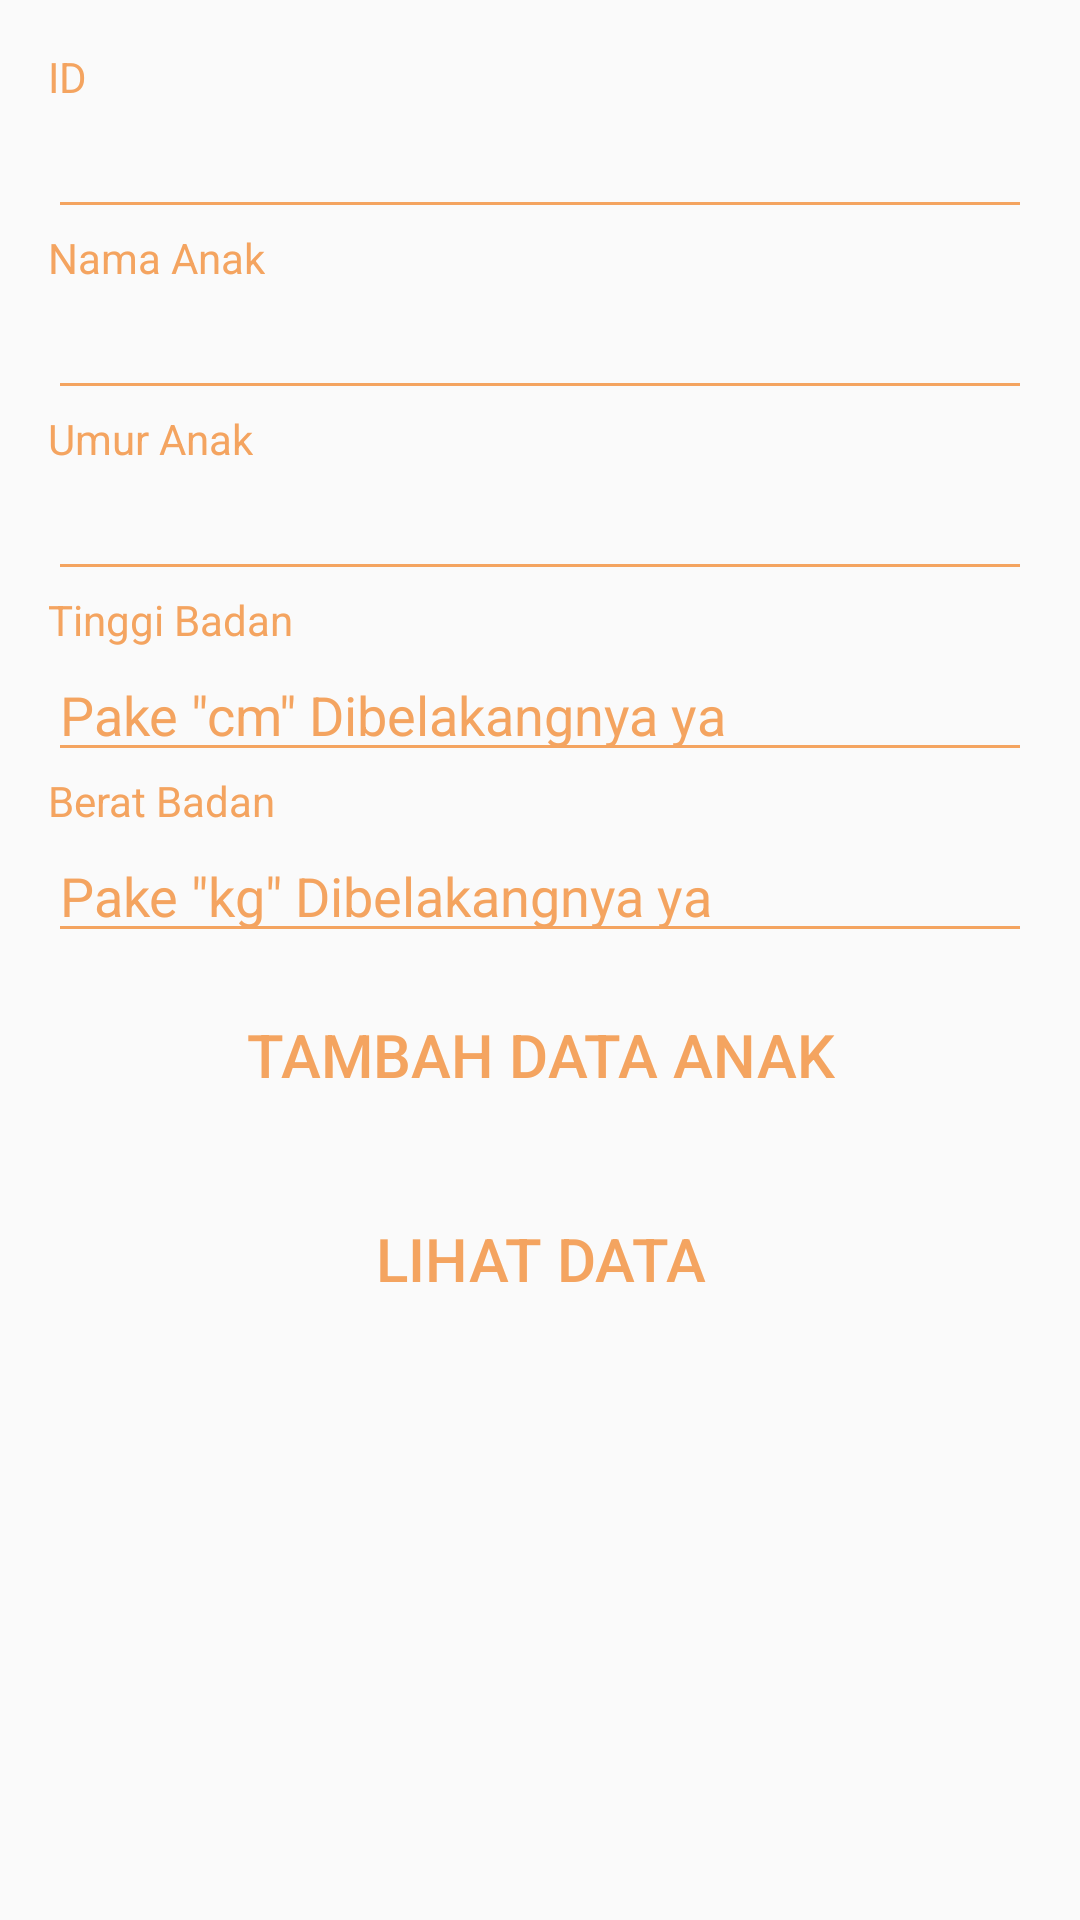

Produce the Android XML layout that renders to this screen, including the resource entries it uses.
<!-- AndroidManifest.xml: application theme AppTheme -->
<!-- res/layout/activity_menu_anak.xml -->
<?xml version="1.0" encoding="utf-8"?>
<LinearLayout xmlns:android="http://schemas.android.com/apk/res/android"
    xmlns:tools="http://schemas.android.com/tools"
    android:orientation="vertical"
    android:paddingTop="16dp"
    android:paddingRight="16dp"
    android:paddingLeft="16dp"
    android:paddingBottom="16dp"
    android:layout_width="match_parent"
    android:layout_height="match_parent"
    android:background="@drawable/image1"
    tools:context=".MenuAnak">

    <TextView
        android:layout_width="wrap_content"
        android:layout_height="wrap_content"
        android:text="@string/id"
        android:textColor="#F4A460"/>

    <EditText
        android:id="@+id/buat_id"
        android:layout_width="match_parent"
        android:layout_height="wrap_content"
        android:inputType="textCapWords"
        android:textColor="#F4A460"/>

    <TextView
        android:layout_width="wrap_content"
        android:layout_height="wrap_content"
        android:text="@string/nama"
        android:textColor="#F4A460"/>

    <EditText
        android:id="@+id/nama_anak"
        android:layout_width="match_parent"
        android:layout_height="wrap_content"
        android:inputType="textCapWords"
        android:textColor="#F4A460"/>

    <TextView
        android:layout_width="wrap_content"
        android:layout_height="wrap_content"
        android:text="@string/umur"
        android:textColor="#F4A460"/>

    <EditText
        android:id="@+id/umur_anak"
        android:layout_width="match_parent"
        android:layout_height="wrap_content"
        android:inputType="textCapWords"
        android:textColor="#F4A460"/>

    <TextView
        android:layout_width="wrap_content"
        android:layout_height="wrap_content"
        android:text="@string/tinggi"
        android:textColor="#F4A460"/>

    <EditText
        android:id="@+id/tinggi_badan"
        android:layout_width="match_parent"
        android:layout_height="wrap_content"
        android:hint="@string/cm"
        android:textColorHint="#F4A460"
        android:textColor="#F4A460"/>

    <TextView
        android:layout_width="wrap_content"
        android:layout_height="wrap_content"
        android:text="@string/berat"
        android:textColor="#F4A460"/>

    <EditText
        android:id="@+id/berat_badan"
        android:layout_width="match_parent"
        android:layout_height="wrap_content"
        android:hint="@string/kg"
        android:textColorHint="#F4A460"
        android:textColor="#F4A460"/>


     <Button
         android:id="@+id/button1"
         android:background="@drawable/custom1"
         android:layout_width="match_parent"
         android:layout_height="wrap_content"
         android:layout_margin="10dp"
         android:text="@string/create"
         android:textSize="20sp"
         android:textColor="#F4A460"/>

    <Button
        android:id="@+id/button2"
        android:background="@drawable/custom1"
        android:layout_width="match_parent"
        android:layout_height="wrap_content"
        android:layout_margin="10dp"
        android:text="@string/see_data"
        android:textSize="20sp"
        android:textColor="#F4A460"/>


</LinearLayout>
<!-- resources referenced by this layout -->
<resources>
  <string name="berat">Berat Badan</string>
  <string name="cm">Pake \"cm\" Dibelakangnya ya</string>
  <string name="create">Tambah Data Anak</string>
  <string name="id">ID</string>
  <string name="kg">Pake \"kg\" Dibelakangnya ya</string>
  <string name="nama">Nama Anak</string>
  <string name="see_data">Lihat Data</string>
  <string name="tinggi">Tinggi Badan</string>
  <string name="umur">Umur Anak</string>
  <style name="AppTheme" parent="Theme.AppCompat.Light.DarkActionBar">
          
          <item name="colorPrimary">@color/colorPrimary</item>
          <item name="colorPrimaryDark">@color/colorPrimaryDark</item>
          <item name="colorAccent">@color/colorAccent</item>
          <item name="windowActionBar">false</item>
          <item name="windowNoTitle">true</item>
          <item name="colorControlNormal">#F4A460</item>
      </style>
  <color name="colorPrimary">#3F51B5</color>
  <color name="colorPrimaryDark">#303F9F</color>
  <color name="colorAccent">#FF4081</color>
</resources>
